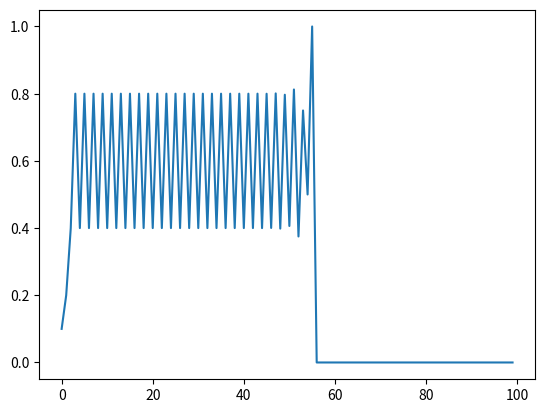

Generate this figure with matplotlib:
def tent(x):
	if 2*x < 1:
		return 2*x
	else:
		return 2-2*x
v = 0.1
data = []
for i in range(100):
	data.append(v)
	v = tent(v)
import matplotlib.pyplot as plt
plt.plot(data)
plt.show()
